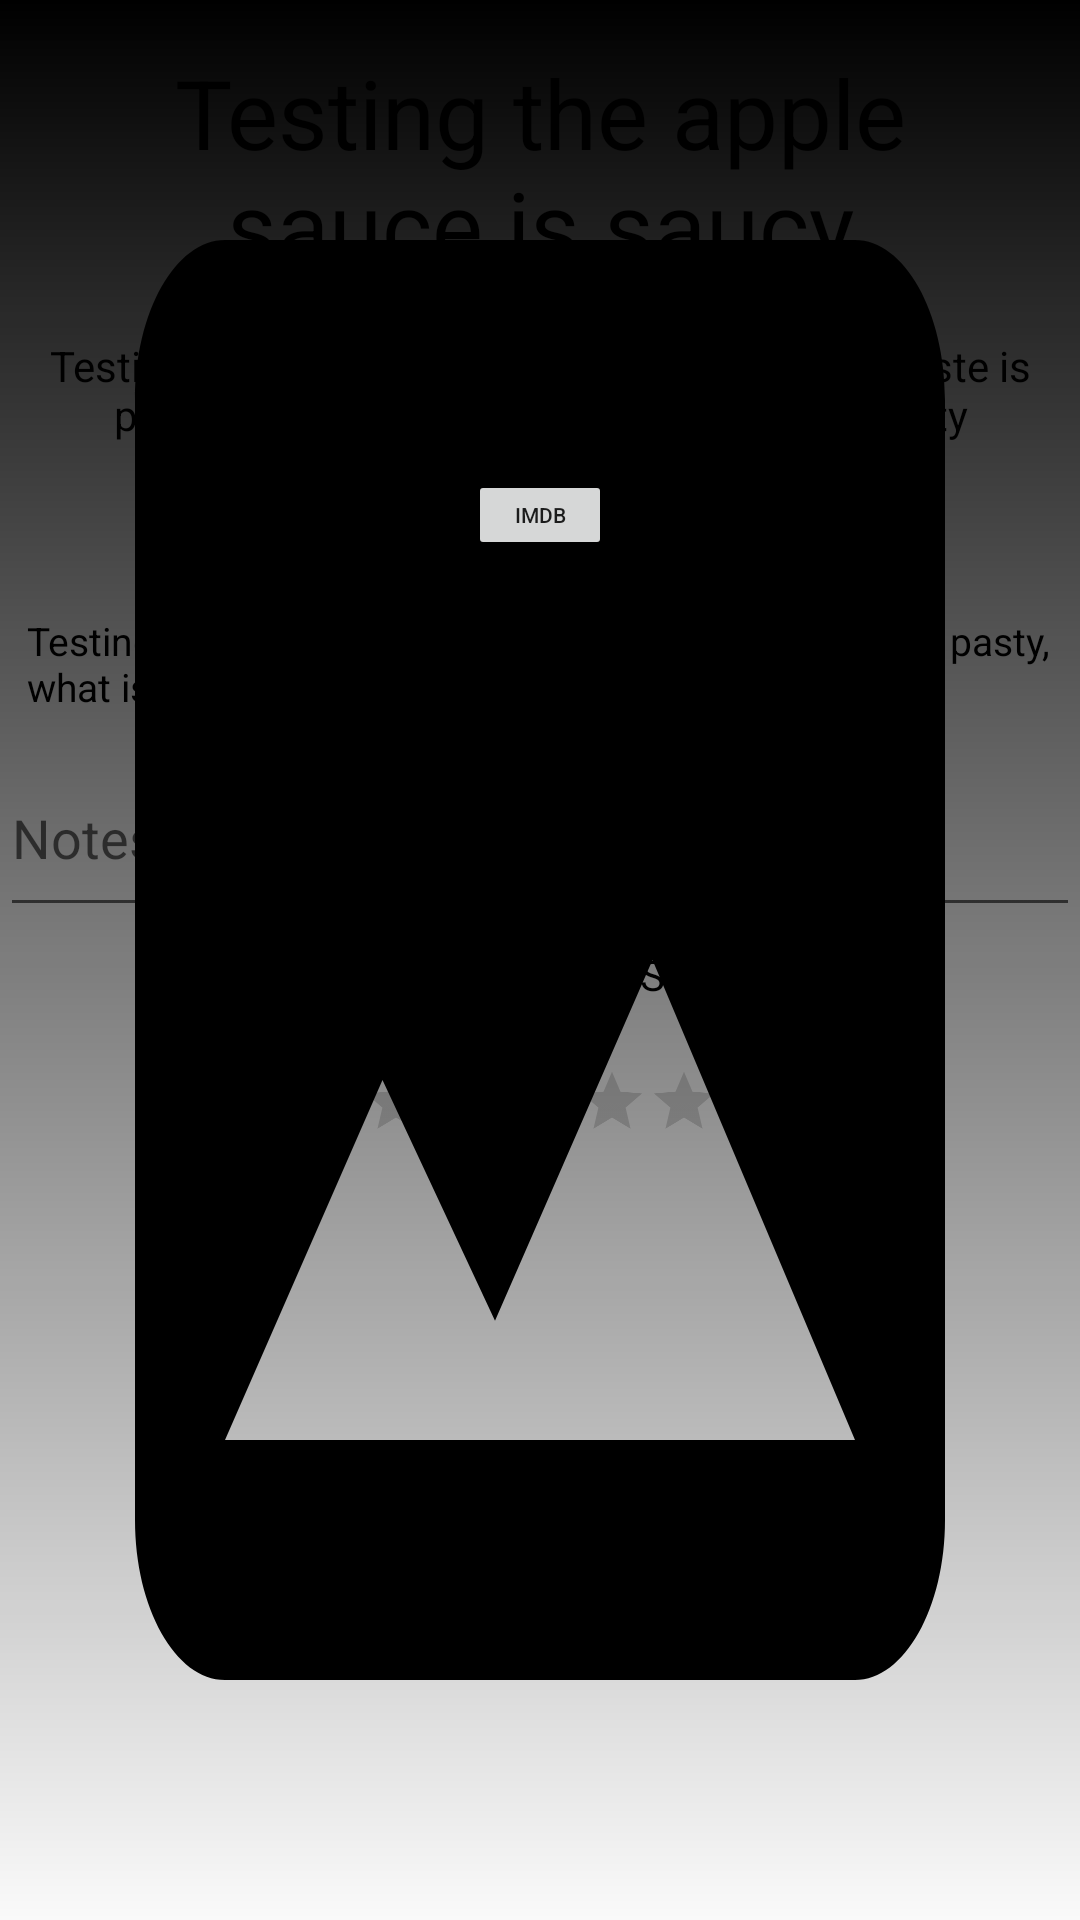

Layout XML and referenced resources for this Android screen:
<!-- AndroidManifest.xml: application theme AppTheme -->
<!-- res/layout/activity_movie_detail.xml -->
<?xml version="1.0" encoding="utf-8"?>
<FrameLayout
    xmlns:android="http://schemas.android.com/apk/res/android"
    xmlns:tools="http://schemas.android.com/tools"
    android:layout_width="fill_parent"
    android:layout_height="fill_parent"
    android:orientation="vertical">

    <ScrollView
        android:layout_width="match_parent"
        android:layout_height="match_parent"
        android:fillViewport="true">

        <RelativeLayout
            android:layout_width="match_parent"
            android:layout_height="wrap_content">

            <ImageView
                android:id="@+id/movie_poster"
                android:layout_width="fill_parent"
                android:layout_height="fill_parent"
                android:scaleType="fitXY"
                android:adjustViewBounds="true"
                android:src="@drawable/ic_photo_black_24dp"
                />
        </RelativeLayout>
    </ScrollView>

    <LinearLayout
        android:id="@+id/ll_list_detail"
        android:layout_width="fill_parent"
        android:layout_height="match_parent"
        android:orientation="vertical"
        android:background="@drawable/gradient_drawable"
        tools:ignore="NotSibling">

        <TextView
            android:id="@+id/title_details"
            android:layout_width="match_parent"
            android:layout_height="wrap_content"
            android:padding="16dp"
            android:gravity="center"
            android:text="Testing the apple sauce is saucy"
            android:textColor="#000"
            android:textSize="32sp"/>

        <TextView
            android:id="@+id/subtitle_details"
            android:layout_width="match_parent"
            android:layout_height="wrap_content"
            android:gravity="center"
            android:text="Testing the apple sauce is saucy, the tomato paste is pasty, what is the apple-tomatoe taste is tasty"
            android:textColor="#000"
            android:textSize="14sp"/>

        <Button
            android:id="@+id/imdb_link_movie_details"
            android:layout_width="wrap_content"
            android:layout_height="wrap_content"
            android:scaleX=".5"
            android:scaleY=".5"
            android:layout_gravity="center_horizontal"
            android:text="IMdb"
            />

        <TextView
            android:id="@+id/description_details"
            android:layout_width="wrap_content"
            android:layout_height="wrap_content"
            android:gravity="center_vertical"
            android:layout_below="@+id/right_block"
            android:padding="9dp"
            android:text="Testing the apple sauce is saucy, the tomato paste is pasty, what is the apple-tomatoe taste is tasty"
            android:textColor="#000"
            android:textSize="13sp"/>

    <EditText
        android:id="@+id/ET_movie_detail_notes"
        android:layout_height="wrap_content"
        android:layout_width="match_parent"
        android:inputType="textMultiLine"
        android:minLines="2"
        android:lines="5"
        android:scrollbars="vertical"
        android:hint="Notes:"/>

        <CheckBox
            android:id="@+id/cb_movie_completion"
            android:layout_width="wrap_content"
            android:layout_height="wrap_content"
            android:saveEnabled="true"
            android:layout_gravity="center_horizontal"
            android:text="Completion Status"
            android:onClick="onCompletionStatusClicked"
            />

    <RatingBar
        android:id="@+id/rb_movie_list"
        android:layout_width="wrap_content"
        android:layout_height="wrap_content"
        android:scaleX=".5"
        android:scaleY=".5"
        android:saveEnabled="true"
        android:layout_gravity="center_horizontal"
        android:numStars="5"/>


    </LinearLayout></FrameLayout>
<!-- resources referenced by this layout -->
<resources>
  <!-- drawable gradient_drawable (drawable) -->
  <?xml version="1.0" encoding="utf-8"?>
  <shape xmlns:android="http://schemas.android.com/apk/res/android"
      android:shape="rectangle">
      <gradient
          android:angle="270"
          android:startColor="#FF000000"
          android:endColor="#00000000"
          android:type="linear"/>
  </shape>
  <!-- drawable ic_photo_black_24dp (drawable) -->
  <vector android:height="90dp" android:viewportHeight="24.0"
      android:viewportWidth="24.0" android:width="90dp" xmlns:android="http://schemas.android.com/apk/res/android">
      <path android:fillColor="#FF000000" android:pathData="M21,19V5c0,-1.1 -0.9,-2 -2,-2H5c-1.1,0 -2,0.9 -2,2v14c0,1.1 0.9,2 2,2h14c1.1,0 2,-0.9 2,-2zM8.5,13.5l2.5,3.01L14.5,12l4.5,6H5l3.5,-4.5z"/>
  </vector>
  <style name="AppTheme" parent="Theme.AppCompat.Light.DarkActionBar">
          
          <item name="colorPrimary">@color/colorPrimary</item>
          <item name="colorPrimaryDark">@color/colorPrimaryDark</item>
          <item name="colorAccent">@color/colorAccent</item>
  
          
          <item name="android:windowActivityTransitions">true</item>
          
          <item name="android:windowContentTransitions">true</item>
          
          <item name="android:windowEnterTransition">@transition/explode</item>
          <item name="android:windowExitTransition">@transition/explode</item>
      </style>
  <color name="colorPrimary">#2a3439</color>
  <color name="colorPrimaryDark">#2a3439</color>
  <color name="colorAccent">#D81B60</color>
</resources>
